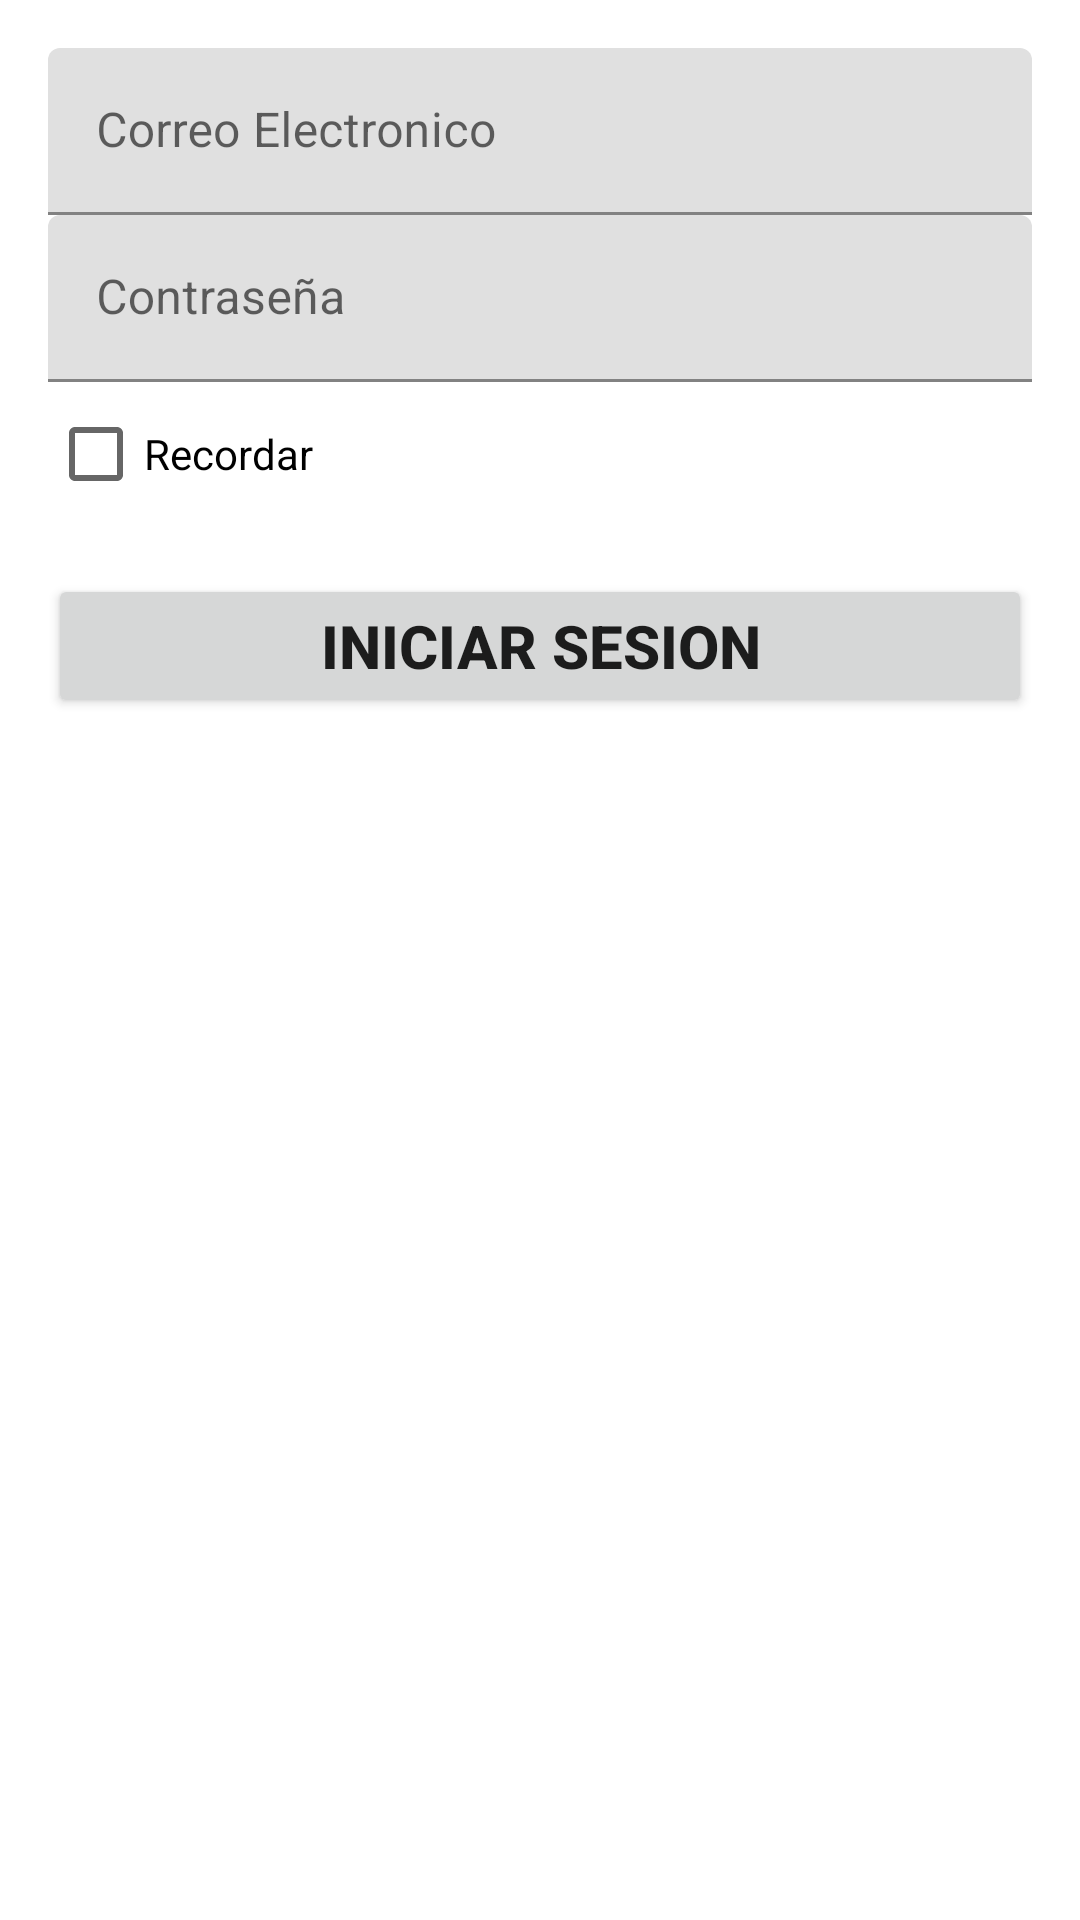

Android layout source for this screen:
<!-- AndroidManifest.xml: application theme Theme.PreferenciasCompatidas -->
<!-- res/layout/activity_login.xml -->
<?xml version="1.0" encoding="utf-8"?>
<LinearLayout xmlns:android="http://schemas.android.com/apk/res/android"
    android:layout_width="match_parent"
    android:layout_height="match_parent"
    android:orientation="vertical"
    android:padding="16dp">

    <ScrollView
        android:id="@+id/login_form"
        android:layout_width="match_parent"
        android:layout_height="match_parent">

        <LinearLayout
            android:id="@+id/email_login_form"
            android:layout_width="match_parent"
            android:layout_height="wrap_content"
            android:orientation="vertical">

            <com.google.android.material.textfield.TextInputLayout
                android:id="@+id/email_login"
                android:layout_width="match_parent"
                android:layout_height="match_parent">

                <com.google.android.material.textfield.TextInputEditText
                    android:id="@+id/email"
                    android:layout_width="match_parent"
                    android:layout_height="wrap_content"
                    android:hint="@string/email"
                    android:inputType="textWebEmailAddress"
                    android:maxLines="1" />

                <com.google.android.material.textfield.TextInputLayout
                    android:layout_width="match_parent"
                    android:layout_height="match_parent">

                    <com.google.android.material.textfield.TextInputEditText
                        android:id="@+id/password"
                        android:layout_width="match_parent"
                        android:layout_height="wrap_content"
                        android:hint="@string/password"
                        android:imeActionLabel="@string/iniciar_sesion"
                        android:inputType="textPassword"
                        android:maxLines="1"
                        android:singleLine="true" />
                </com.google.android.material.textfield.TextInputLayout>
            </com.google.android.material.textfield.TextInputLayout>

            <CheckBox
                android:id="@+id/chkRecordar"
                android:layout_width="match_parent"
                android:layout_height="wrap_content"
                android:text="@string/chk_Recordar" />

            <Button
                android:id="@+id/btnIniciarSesionEmail"
                android:layout_width="match_parent"
                android:layout_height="wrap_content"
                android:layout_marginTop="16dp"
                android:text="@string/btn_iniciar_sesion"
                android:textSize="20sp"
                android:textStyle="bold" />

        </LinearLayout>
    </ScrollView>
</LinearLayout>
<!-- resources referenced by this layout -->
<resources>
  <string name="btn_iniciar_sesion">Iniciar Sesion</string>
  <string name="chk_Recordar">Recordar</string>
  <string name="email">Correo Electronico</string>
  <string name="iniciar_sesion">Iniciar Sesion</string>
  <string name="password">Contraseña</string>
  <style name="Theme.PreferenciasCompatidas" parent="Theme.MaterialComponents.DayNight.DarkActionBar">
          
          <item name="colorPrimary">@color/purple_500</item>
          <item name="colorPrimaryVariant">@color/purple_700</item>
          <item name="colorOnPrimary">@color/white</item>
          
          <item name="colorSecondary">@color/teal_200</item>
          <item name="colorSecondaryVariant">@color/teal_700</item>
          <item name="colorOnSecondary">@color/black</item>
          
          <item name="android:statusBarColor">?attr/colorPrimaryVariant</item>
          
      </style>
  <!-- not gathered from this repository: default colours our renderer supplied (Android Studio template values) -->
  <color name="purple_500">#FF6200EE</color>
  <color name="purple_700">#FF3700B3</color>
  <color name="teal_200">#FF03DAC5</color>
  <color name="teal_700">#FF018786</color>
  <color name="black">#FF000000</color>
  <color name="white">#FFFFFFFF</color>
</resources>
